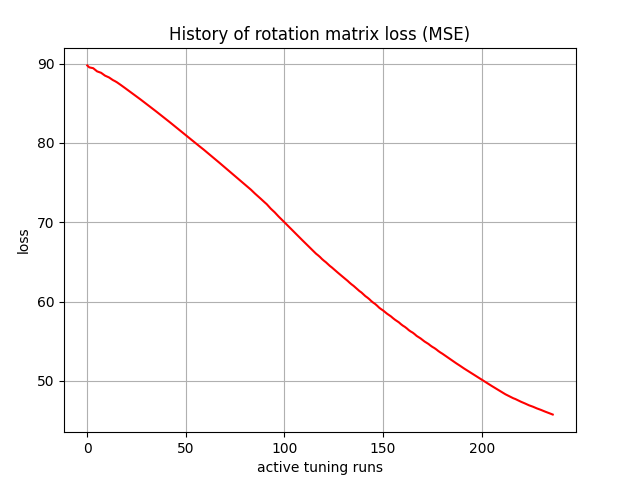

The table this chart was drawn from, first rows:
, 0
0, 89.76
1, 89.52
2, 89.47
3, 89.42
4, 89.22
5, 89.02
6, 88.93
7, 88.84
8, 88.66
9, 88.48
10, 88.37
11, 88.26
12, 88.09
13, 87.92
14, 87.79
15, 87.65
16, 87.47
17, 87.3
18, 87.13
19, 86.94
20, 86.76
21, 86.59
22, 86.41
23, 86.22
24, 86.03
25, 85.85
26, 85.67
27, 85.48
28, 85.29
29, 85.11
30, 84.92
31, 84.72
32, 84.53
33, 84.34
34, 84.15
35, 83.95
36, 83.76
37, 83.57
38, 83.37
39, 83.17
40, 82.98
41, 82.78
42, 82.58
43, 82.38
44, 82.18
45, 81.98
46, 81.78
47, 81.58
48, 81.38
49, 81.17
50, 80.97
51, 80.77
52, 80.56
53, 80.36
54, 80.15
55, 79.95
56, 79.74
57, 79.56
58, 79.37
59, 79.16
... 177 more rows
